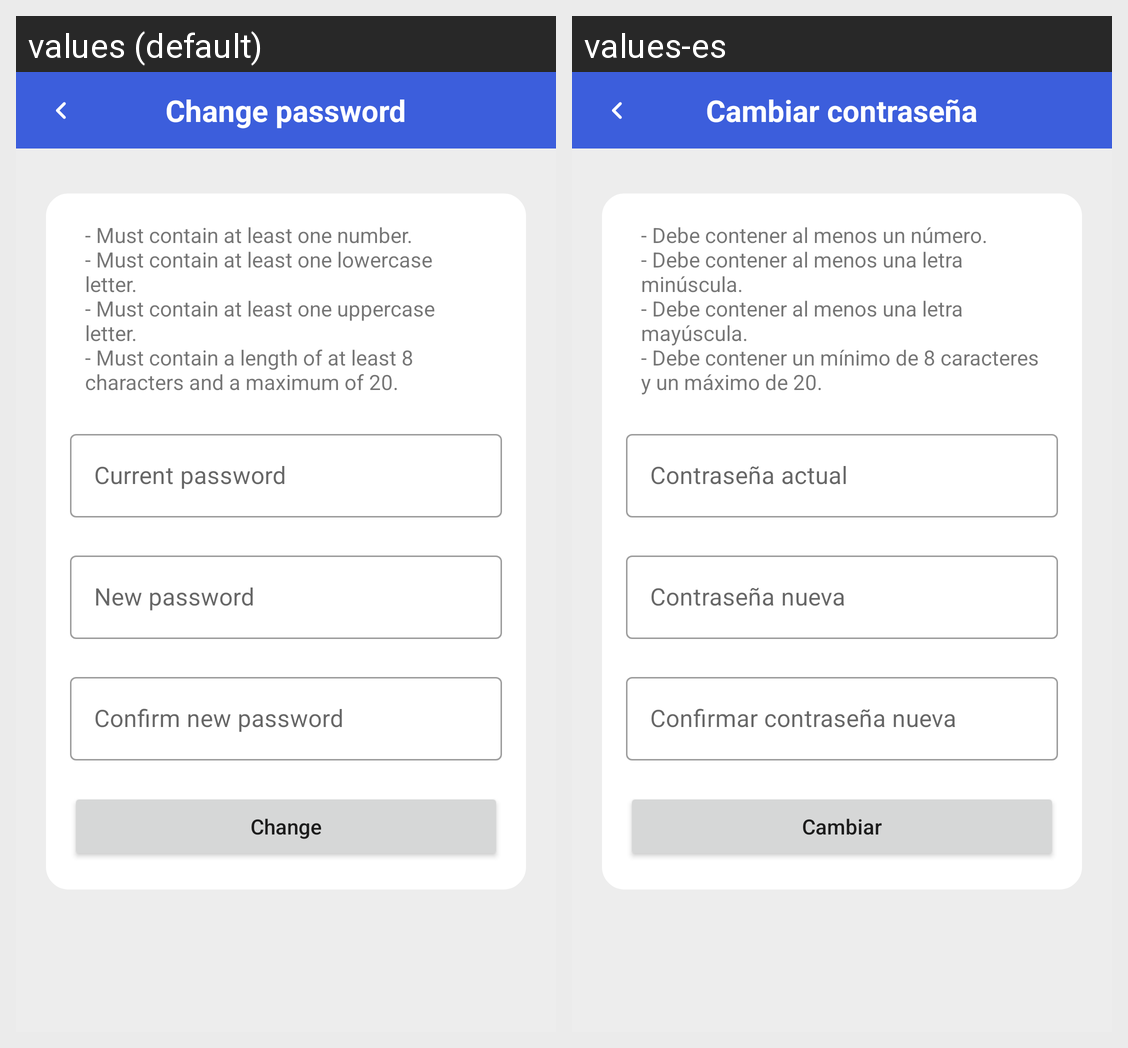

The same Android screen rendered under two of its app's locales, left to right. List the strings drawn on it with the default value and each locale's translation.
Android screen res/layout/activity_miperfil_camcon.xml rendered under 2 locales, left to right: values (default), values-es. Device: Nexus 5 (rendered at 1080×1920; each locale shown at half size, 540×960, under a caption strip naming it); theme Theme.Drakkar_Gestor_Financiero.
Strings drawn on this screen, with the default value and each locale's value (text and hints the layout hard-codes, and strings that could not be matched under every locale, appear in the picture but are not listed):

cambiarcontrasenia
  values: Change password
  values-es: Cambiar contraseña

contraseniareq
  values: - Must contain at least one number.
      - Must contain at least one lowercase letter.
      - Must contain at least one uppercase letter.
      - Must contain a length of at least 8 characters and a maximum of 20.
  values-es: - Debe contener al menos un número.
      - Debe contener al menos una letra minúscula.
      - Debe contener al menos una letra mayúscula.
      - Debe contener un mínimo de 8 caracteres y un máximo de 20.

contraseniaactual
  values: Current password
  values-es: Contraseña actual

contrasenianueva
  values: New password
  values-es: Contraseña nueva

confirmarcontrasenia
  values: Confirm new password
  values-es: Confirmar contraseña nueva

cambiar
  values: Change
  values-es: Cambiar
